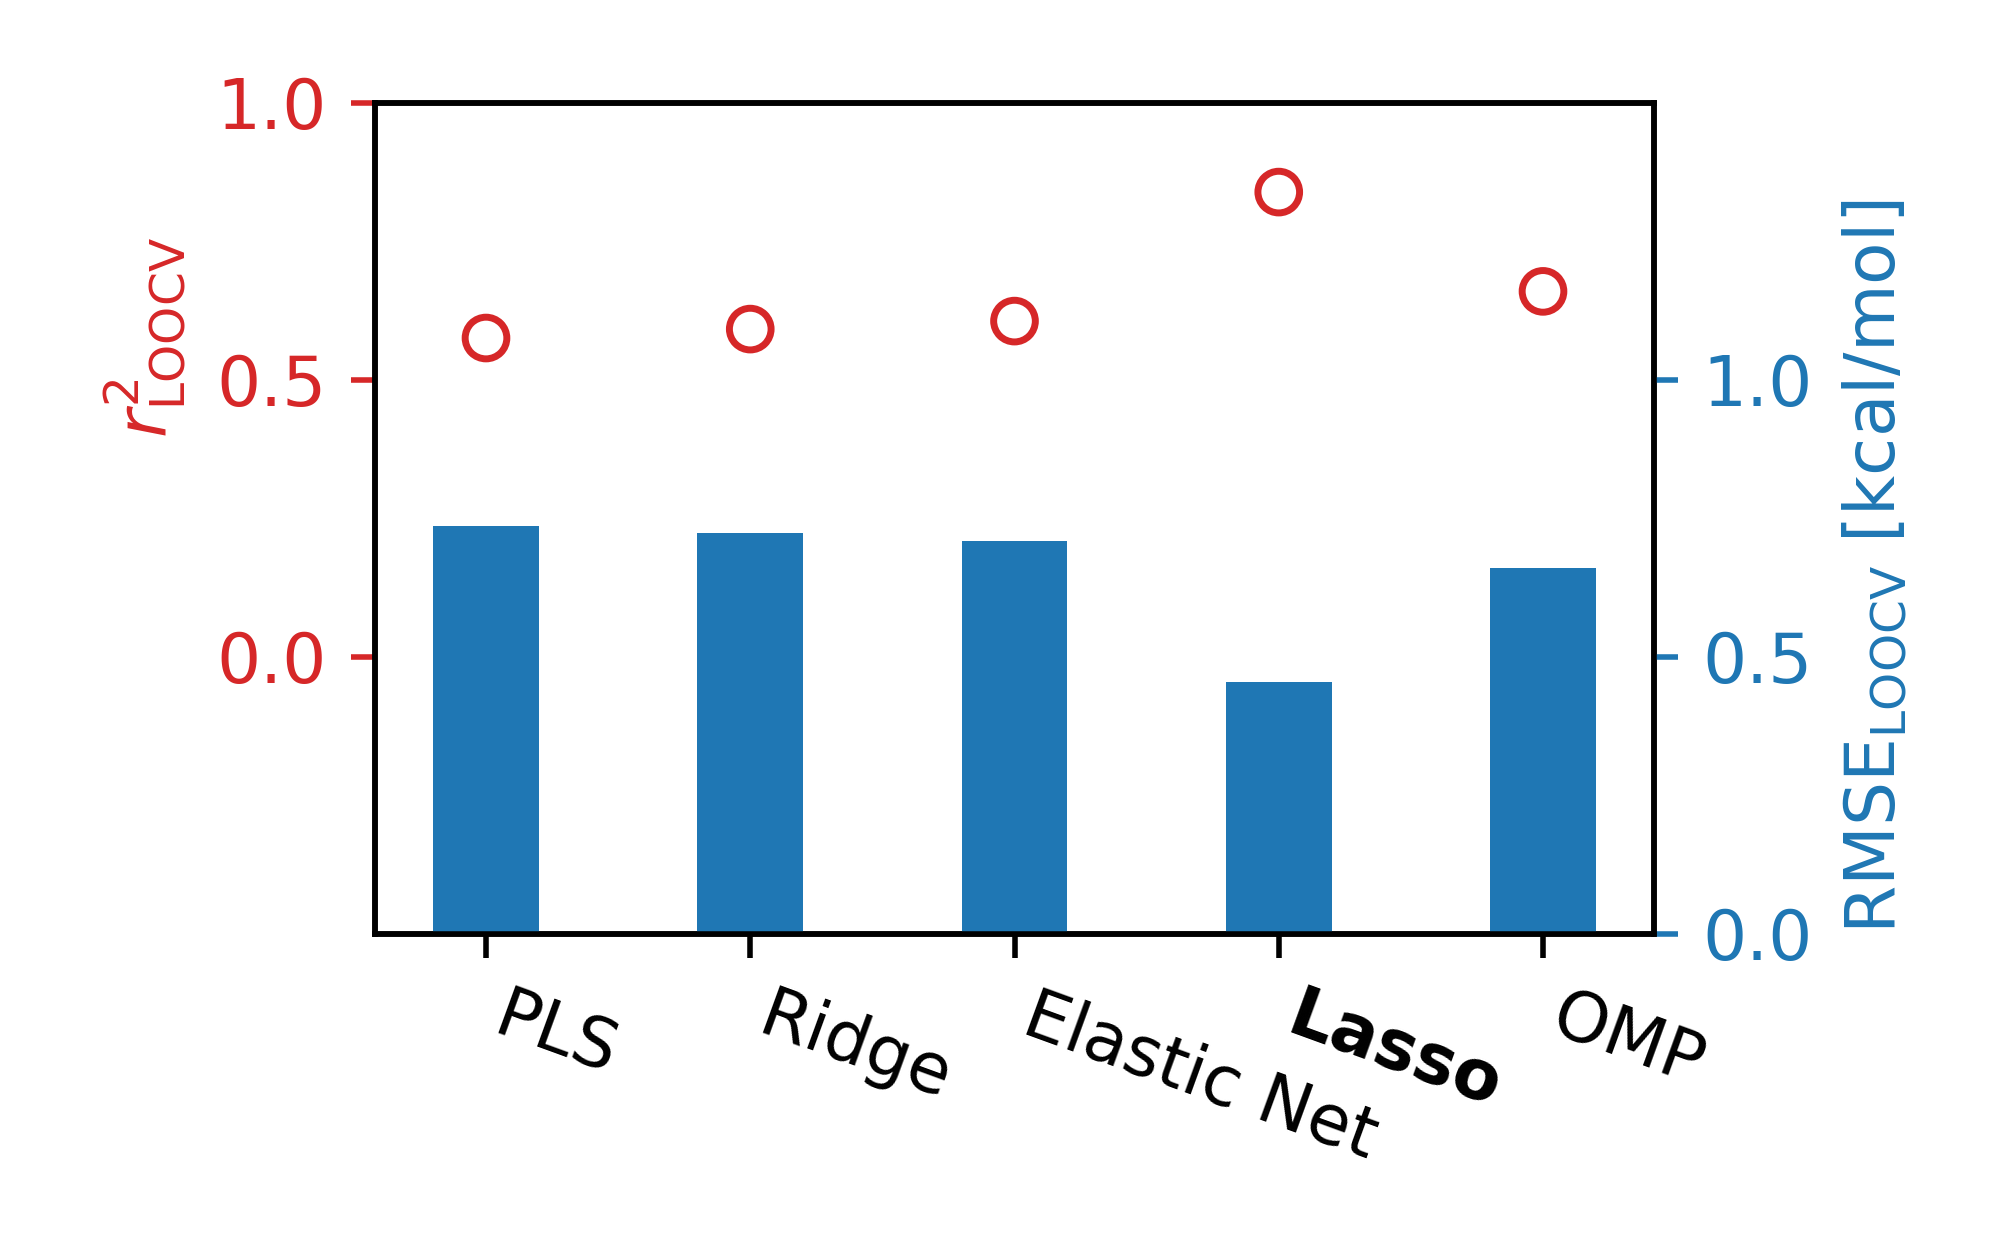

Source data for this figure (header and first rows):
, cv_RMSE, cv_r2, regression_RMSE, regression_r2
Lasso 0.0625 cv, 0.8999, 0.3655, 0.7857, 0.5163
Lasso 0.03125 cv, 0.8226, 0.4699, 0.6338, 0.6853
Lasso 0.125 cv, 0.91, 0.3513, 0.8442, 0.4416
Lasso 1.0 cv, 1.235, -0.1958, 1.13, 0.0
Lasso 0.5 cv, 1.146, -0.02968, 1.125, 0.008917
Lasso 0.25 cv, 1.035, 0.1602, 0.9853, 0.2394
Lasso 0.015625 cv, 0.7875, 0.5141, 0.4951, 0.808
Ridge 0.00390625 cv, 1.471, -0.6957, 0.03572, 0.999
Ridge 0.001953125 cv, 1.573, -0.9375, 0.0241, 0.9995
Ridge 0.0078125 cv, 1.369, -0.4688, 0.04952, 0.9981
Lasso 0.0078125 cv, 0.8442, 0.4416, 0.38, 0.8869
Ridge 0.03125 cv, 1.172, -0.07528, 0.08812, 0.9939
Ridge 0.015625 cv, 1.272, -0.2668, 0.06629, 0.9966
Ridge 0.0625 cv, 1.063, 0.1145, 0.1171, 0.9893
Lasso 0.00390625 cv, 0.6536, 0.6654, 0.2995, 0.9297
Ridge 0.125 cv, 0.9536, 0.2876, 0.154, 0.9814
Ridge 2.0 cv, 0.7224, 0.5912, 0.3421, 0.9083
Ridge 1.0 cv, 0.7409, 0.57, 0.2909, 0.9337
Ridge 32.0 cv, 0.8192, 0.4743, 0.6448, 0.6742
Ridge 0.25 cv, 0.8575, 0.4239, 0.1972, 0.9695
Ridge 16.0 cv, 0.7767, 0.5274, 0.558, 0.7561
Lasso 0.001953125 cv, 0.7041, 0.6116, 0.2357, 0.9565
Ridge 0.5 cv, 0.7853, 0.5168, 0.2436, 0.9535
ElasticNet 0.0625 0.5 cv, 0.8343, 0.4546, 0.6676, 0.6508
ElasticNet 0.125 0.5 cv, 0.8933, 0.3748, 0.7988, 0.5001
ElasticNet 0.25 0.5 cv, 0.9397, 0.3082, 0.8734, 0.4024
ElasticNet 0.5 0.5 cv, 1.053, 0.1318, 1.008, 0.2036
Ridge 4.0 cv, 0.7248, 0.5884, 0.4029, 0.8728
PLS 1 cv, 0.9828, 0.2433, 0.891, 0.378
ElasticNet 1.0 0.5 cv, 1.146, -0.02843, 1.127, 0.005265
Ridge 8.0 cv, 0.7438, 0.5666, 0.4756, 0.8228
PLS 2 cv, 0.8965, 0.3703, 0.8155, 0.479
PLS 3 cv, 0.9415, 0.3055, 0.7585, 0.5493
PLS 4 cv, 0.8403, 0.4468, 0.6024, 0.7157
ElasticNet 0.03125 0.5 cv, 0.8181, 0.4756, 0.5397, 0.7718
PLS 6 cv, 0.7656, 0.5407, 0.48, 0.8195
PLS 8 cv, 0.7469, 0.563, 0.3937, 0.8786
PLS 7 cv, 0.7646, 0.5419, 0.4098, 0.8684
OMP 1 cv, 0.9846, 0.2406, 0.9568, 0.2827
OMP 2 cv, 0.9828, 0.2432, 0.9448, 0.3007
OMP 3 cv, 0.9395, 0.3085, 0.8891, 0.3807
OMP 4 cv, 0.9255, 0.3289, 0.8628, 0.4168
PLS 9 cv, 0.7365, 0.575, 0.3589, 0.8991
OMP 6 cv, 0.8133, 0.4818, 0.7343, 0.5776
OMP 5 cv, 0.8445, 0.4412, 0.7701, 0.5354
OMP 7 cv, 0.7533, 0.5555, 0.6702, 0.6481
PLS 10 cv, 0.7367, 0.5748, 0.3183, 0.9206
ElasticNet 0.015625 0.5 cv, 0.832, 0.4576, 0.4246, 0.8587
PLS 11 cv, 0.7517, 0.5573, 0.2992, 0.9299
OMP 8 cv, 0.735, 0.5768, 0.6503, 0.6687
PLS 5 cv, 0.7748, 0.5296, 0.5507, 0.7624
OMP 10 cv, 0.6688, 0.6496, 0.573, 0.7428
OMP 9 cv, 0.7078, 0.6075, 0.6154, 0.7033
PLS 12 cv, 0.7642, 0.5425, 0.2851, 0.9363
OMP 11 cv, 0.6595, 0.6592, 0.5555, 0.7582
PLS 13 cv, 0.7947, 0.5052, 0.2618, 0.9463
OMP 13 cv, 0.6638, 0.6548, 0.5331, 0.7773
OMP 14 cv, 0.6625, 0.6562, 0.5085, 0.7974
OMP 12 cv, 0.672, 0.6462, 0.5464, 0.7661
Lasso 0.0009765625 cv, 0.5397, 0.7718, 0.1723, 0.9767
... 13 more rows
